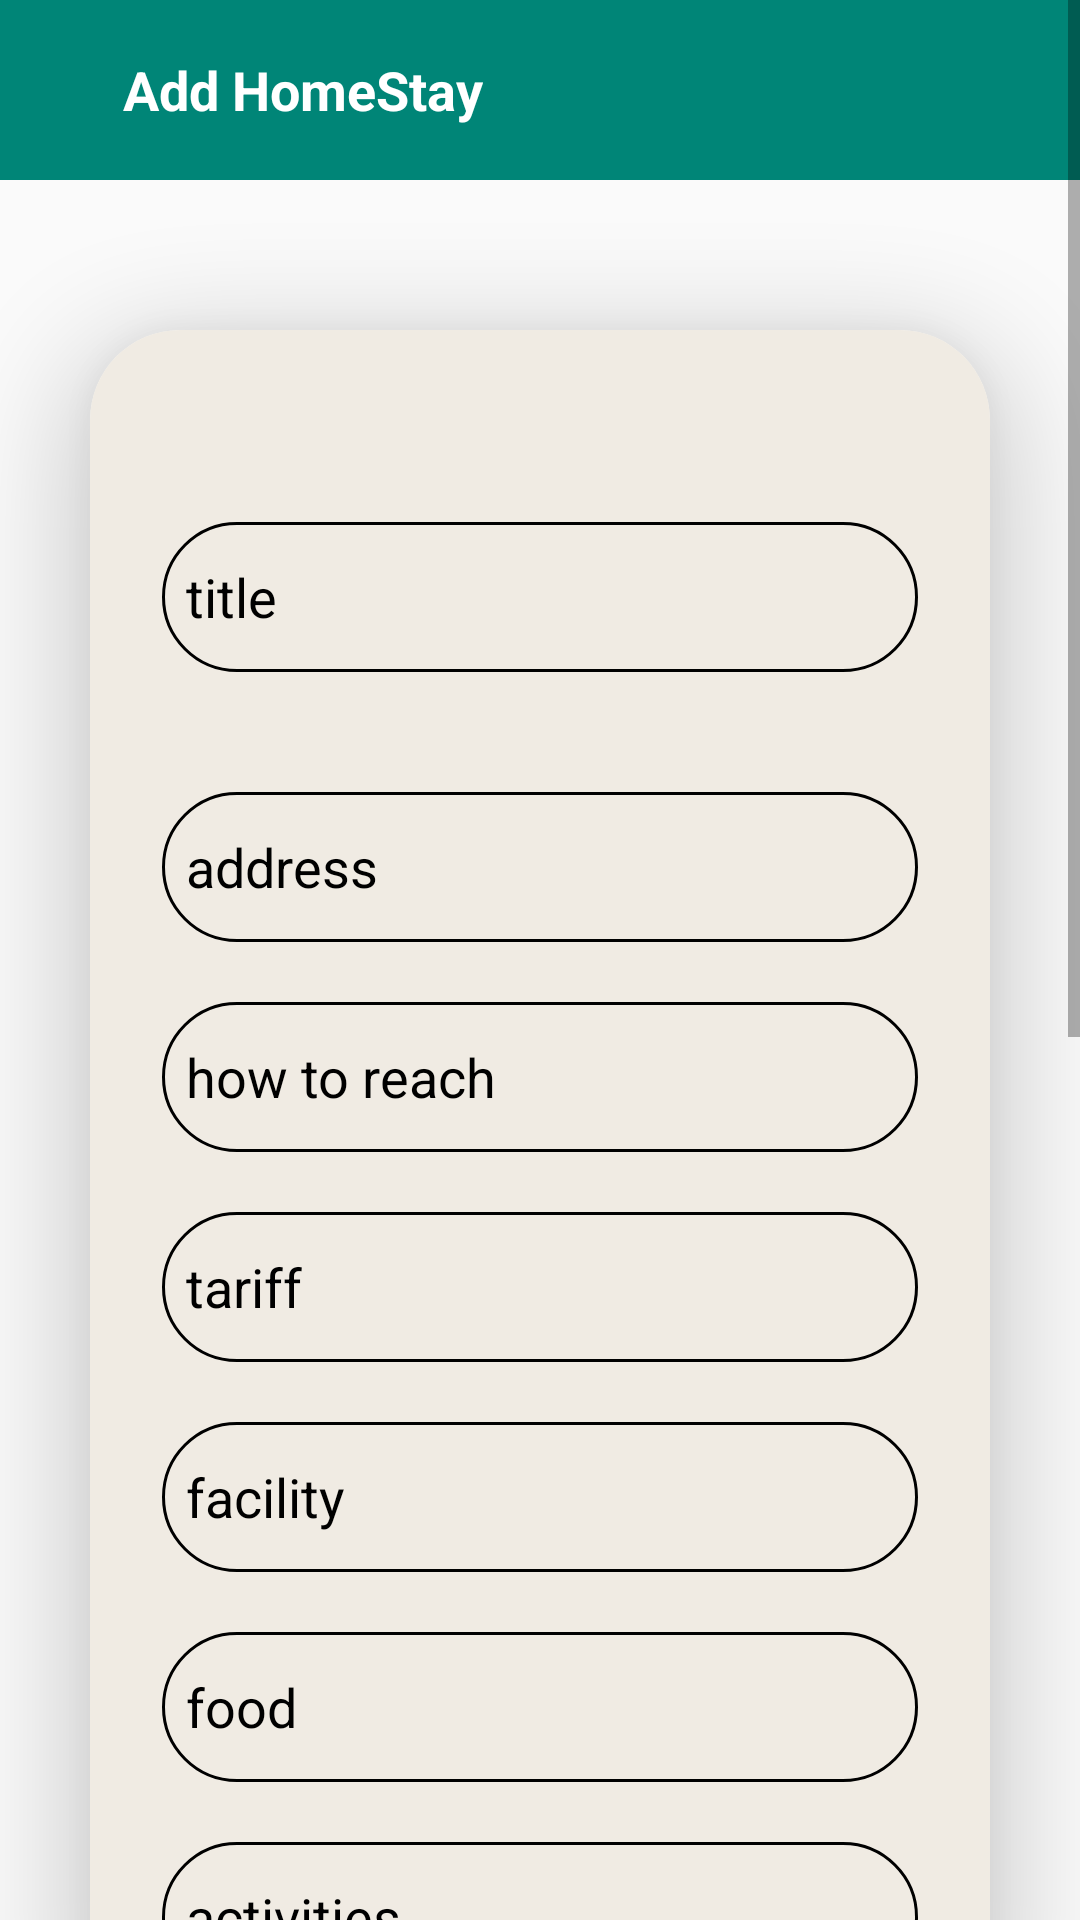

Layout XML and referenced resources for this Android screen:
<!-- AndroidManifest.xml: application theme AppTheme -->
<!-- res/layout/activity_data1.xml -->
<?xml version="1.0" encoding="utf-8"?>
<ScrollView
    xmlns:android="http://schemas.android.com/apk/res/android"
    xmlns:app="http://schemas.android.com/apk/res-auto"
    xmlns:tools="http://schemas.android.com/tools"
    android:layout_width="match_parent"
    android:layout_height="match_parent"
    tools:context=".Data1"
    android:background="@drawable/whitebackground"
    >
    <androidx.constraintlayout.widget.ConstraintLayout
        android:layout_width="match_parent"
        android:layout_height="match_parent">

        <androidx.appcompat.widget.Toolbar
            android:id="@+id/toolbar"
            android:layout_width="match_parent"
            android:layout_height="60dp"
            android:background="@color/colorPrimary"
            android:theme="@style/ThemeOverlay.AppCompat.Dark.ActionBar"
            app:layout_constraintEnd_toEndOf="parent"
            app:layout_constraintHorizontal_bias="0.0"
            app:layout_constraintStart_toStartOf="parent"
            app:layout_constraintTop_toTopOf="parent">

            <ImageView
                android:id="@+id/backarrow"
                android:layout_width="25dp"
                android:layout_height="25dp"
                android:src="@drawable/arrow_back_black_24dp"
                tools:layout_editor_absoluteX="16dp"
                tools:layout_editor_absoluteY="17dp"
                android:layout_marginLeft="5dp"/>

            <TextView
                android:id="@+id/toolbar_title"
                android:layout_width="wrap_content"
                android:layout_height="wrap_content"
                android:text="Add HomeStay"
                android:textColor="@android:color/white"
                android:textSize="18sp"
                android:textStyle="bold" />

        </androidx.appcompat.widget.Toolbar>


        <androidx.cardview.widget.CardView
            android:layout_width="300dp"
            android:layout_height="wrap_content"
            android:layout_margin="50dp"
            app:cardCornerRadius="30dp"
            app:cardElevation="20dp"
            app:layout_constraintEnd_toEndOf="parent"
            app:layout_constraintStart_toStartOf="parent"
            app:layout_constraintTop_toBottomOf="@+id/toolbar"
            tools:ignore="MissingConstraints">

            <LinearLayout
                android:layout_width="match_parent"
                android:layout_height="wrap_content"
                android:layout_gravity="center_horizontal"
                android:background="@drawable/rounded_corner_bg"
                android:orientation="vertical"
                android:padding="24dp">

                <EditText
                    android:id="@+id/title"
                    android:layout_width="match_parent"
                    android:layout_height="50dp"
                    android:layout_marginTop="40dp"
                    android:background="@drawable/blackborder"
                    android:hint="title"
                    android:padding="8dp"
                    android:textColor="@color/black"
                    android:textColorHint="@color/black" />

                <EditText
                    android:id="@+id/address"
                    android:layout_width="match_parent"
                    android:layout_height="50dp"
                    android:layout_marginTop="40dp"
                    android:background="@drawable/blackborder"
                    android:hint="address"
                    android:padding="8dp"
                    android:textColor="@color/black"
                    android:textColorHint="@color/black" />

                <EditText
                    android:id="@+id/how"
                    android:layout_width="match_parent"
                    android:layout_height="50dp"
                    android:layout_marginTop="20dp"
                    android:background="@drawable/blackborder"
                    android:hint="how to reach"
                    android:padding="8dp"
                    android:textColor="@color/black"
                    android:textColorHint="@color/black" />

                <EditText
                    android:id="@+id/tariff"
                    android:layout_width="match_parent"
                    android:layout_height="50dp"
                    android:layout_marginTop="20dp"
                    android:background="@drawable/blackborder"
                    android:hint="tariff"
                    android:padding="8dp"
                    android:textColor="@color/black"
                    android:textColorHint="@color/black" />

                <EditText
                    android:id="@+id/facility"
                    android:layout_width="match_parent"
                    android:layout_height="50dp"
                    android:layout_marginTop="20dp"
                    android:background="@drawable/blackborder"
                    android:hint="facility"
                    android:padding="8dp"
                    android:textColor="@color/black"
                    android:textColorHint="@color/black" />

                <EditText
                    android:id="@+id/food"
                    android:layout_width="match_parent"
                    android:layout_height="50dp"
                    android:layout_marginTop="20dp"
                    android:background="@drawable/blackborder"
                    android:hint="food"
                    android:padding="8dp"
                    android:textColor="@color/black"
                    android:textColorHint="@color/black" />


                <EditText
                    android:id="@+id/activities"
                    android:layout_width="match_parent"
                    android:layout_height="50dp"
                    android:layout_marginTop="20dp"
                    android:background="@drawable/blackborder"
                    android:hint="activities"
                    android:padding="8dp"
                    android:textColor="@color/black"
                    android:textColorHint="@color/black" />


                <EditText
                    android:id="@+id/local"
                    android:layout_width="match_parent"
                    android:layout_height="50dp"
                    android:layout_marginTop="20dp"
                    android:background="@drawable/blackborder"
                    android:hint="local Attraction"
                    android:padding="8dp"
                    android:textColor="@color/black"
                    android:textColorHint="@color/black" />

                <LinearLayout
                    android:id="@+id/layout_button"
                    android:orientation="horizontal"
                    android:layout_alignParentTop="true"
                    android:weightSum="2"
                    android:layout_width="match_parent"
                    android:layout_height="wrap_content">

                    
                    <Button
                        android:id="@+id/btnChoose"
                        android:text="Choose"
                        android:layout_weight="1"
                        android:layout_width="0dp"
                        android:layout_height="wrap_content" />

                    
                    <Button
                        android:id="@+id/btnUpload"
                        android:text="Upload"
                        android:layout_weight="1"
                        android:layout_width="0dp"
                        android:layout_height="wrap_content" />
                </LinearLayout>

                
                <ImageView
                    android:id="@+id/imgView"
                    android:layout_margin="10dp"
                    android:layout_width="200dp"
                    android:layout_height="200dp" />


                <Button
                    android:id="@+id/add"
                    android:layout_width="180dp"
                    android:layout_height="wrap_content"
                    android:textColor="@color/black"
                    android:text="Add HomeStay "
                    android:layout_margin="50dp"
                    android:layout_gravity="center"
                    android:background="@drawable/rounded_corner_btn2"
                    android:padding="20dp"
                    />

            </LinearLayout>
        </androidx.cardview.widget.CardView>
    </androidx.constraintlayout.widget.ConstraintLayout>

</ScrollView>
<!-- resources referenced by this layout -->
<resources>
  <color name="black">#FF000000</color>
  <color name="colorPrimary">#008577</color>
  <!-- drawable blackborder (drawable) -->
  <?xml version="1.0" encoding="utf-8"?>
  <shape xmlns:android="http://schemas.android.com/apk/res/android"
      android:shape="rectangle">
      <stroke
          android:width="1dp"
          android:color="@color/black"
          />
      <corners
          android:radius="30dp"/>
  </shape>
  <!-- drawable rounded_corner_bg (drawable) -->
  <?xml version="1.0" encoding="utf-8"?>
  <shape xmlns:android="http://schemas.android.com/apk/res/android"
  	android:shape="rectangle">
  	<corners android:radius="8dp" /> 
  	<solid android:color="@color/dim" /> 
  </shape>
  <!-- drawable rounded_corner_btn2 (drawable) -->
  <?xml version="1.0" encoding="utf-8"?>
  <shape xmlns:tools="http://schemas.android.com/tools"
  	xmlns:android="http://schemas.android.com/apk/res/android"
  	tools:ignore="MissingDefaultResource">
  	<corners android:radius="16dp" />
  	<solid android:color="@color/colorPrimary" />
  </shape>
  <style name="AppTheme" parent="Theme.AppCompat.Light.DarkActionBar">
  		<item name="colorPrimary">@color/colorPrimary</item>
  		<item name="colorPrimaryDark">@color/colorPrimaryDark</item>
  		<item name="colorAccent">@color/colorAccent</item>
  		
  	</style>
  <color name="dim">#F0EBE3</color>
  <color name="colorPrimaryDark">#00574B</color>
  <color name="colorAccent">#D81B60</color>
</resources>
